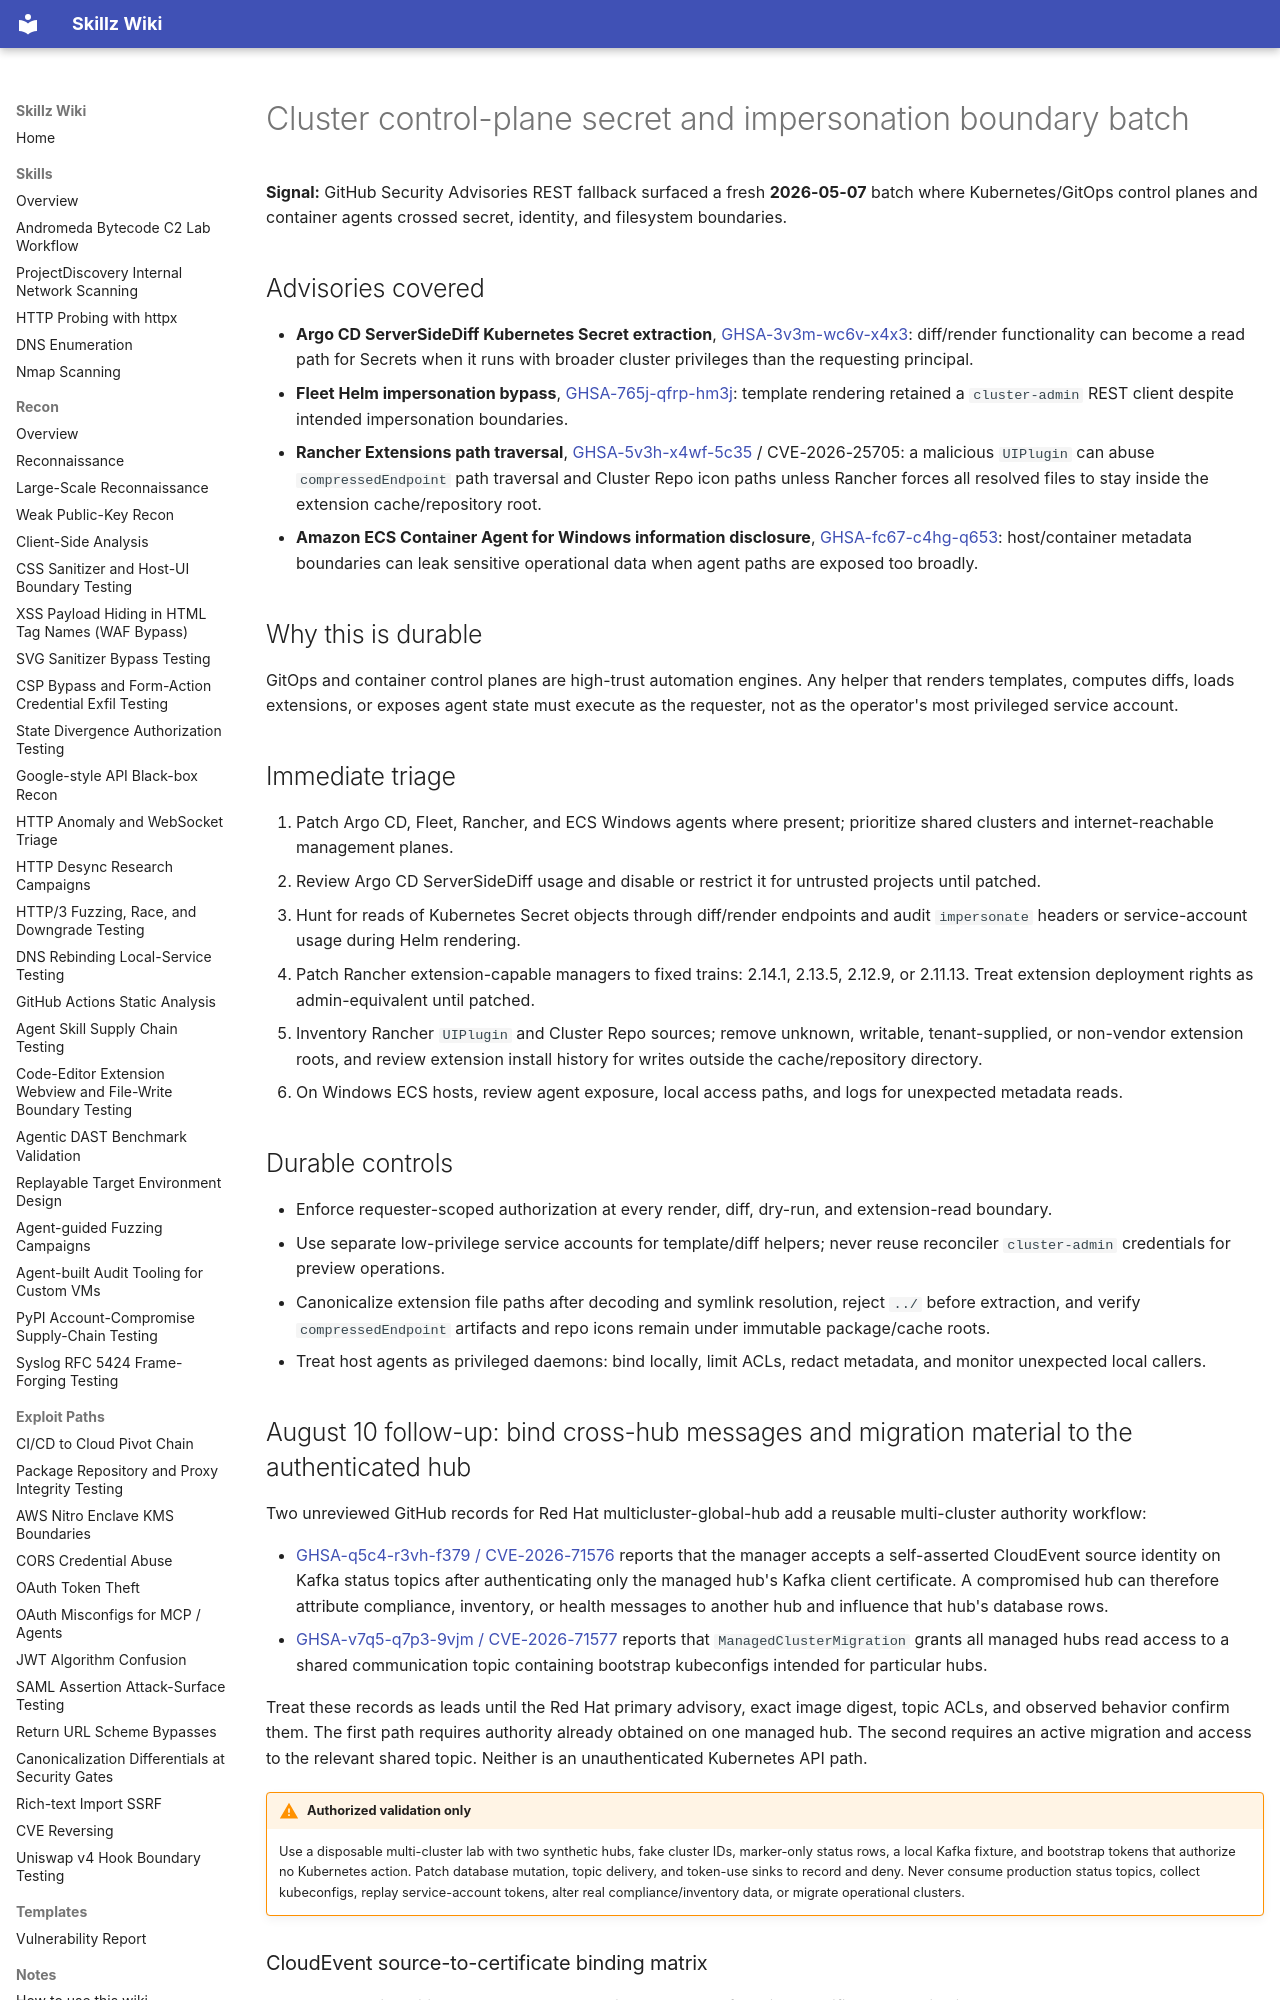

repository: bastet-ai/skillz-wiki · page: alerts/2026-05-07-cluster-control-plane-secret-and-impersonation-boundary-batch-ghsa/index.html · generator: mkdocs

# Cluster control-plane secret and impersonation boundary batch

**Signal:** GitHub Security Advisories REST fallback surfaced a fresh **2026-05-07** batch where Kubernetes/GitOps control planes and container agents crossed secret, identity, and filesystem boundaries.

## Advisories covered

- **Argo CD ServerSideDiff Kubernetes Secret extraction**, [GHSA-3v3m-wc6v-x4x3](https://github.com/advisories/GHSA-3v3m-wc6v-x4x3): diff/render functionality can become a read path for Secrets when it runs with broader cluster privileges than the requesting principal.
- **Fleet Helm impersonation bypass**, [GHSA-765j-qfrp-hm3j](https://github.com/advisories/GHSA-765j-qfrp-hm3j): template rendering retained a `cluster-admin` REST client despite intended impersonation boundaries.
- **Rancher Extensions path traversal**, [GHSA-5v3h-x4wf-5c35](https://github.com/advisories/GHSA-5v3h-x4wf-5c35) / CVE-2026-25705: a malicious `UIPlugin` can abuse `compressedEndpoint` path traversal and Cluster Repo icon paths unless Rancher forces all resolved files to stay inside the extension cache/repository root.
- **Amazon ECS Container Agent for Windows information disclosure**, [GHSA-fc67-c4hg-q653](https://github.com/advisories/GHSA-fc67-c4hg-q653): host/container metadata boundaries can leak sensitive operational data when agent paths are exposed too broadly.

## Why this is durable

GitOps and container control planes are high-trust automation engines. Any helper that renders templates, computes diffs, loads extensions, or exposes agent state must execute as the requester, not as the operator's most privileged service account.

## Immediate triage

1. Patch Argo CD, Fleet, Rancher, and ECS Windows agents where present; prioritize shared clusters and internet-reachable management planes.
2. Review Argo CD ServerSideDiff usage and disable or restrict it for untrusted projects until patched.
3. Hunt for reads of Kubernetes Secret objects through diff/render endpoints and audit `impersonate` headers or service-account usage during Helm rendering.
4. Patch Rancher extension-capable managers to fixed trains: 2.14.1, 2.13.5, 2.12.9, or 2.11.13. Treat extension deployment rights as admin-equivalent until patched.
5. Inventory Rancher `UIPlugin` and Cluster Repo sources; remove unknown, writable, tenant-supplied, or non-vendor extension roots, and review extension install history for writes outside the cache/repository directory.
6. On Windows ECS hosts, review agent exposure, local access paths, and logs for unexpected metadata reads.

## Durable controls

- Enforce requester-scoped authorization at every render, diff, dry-run, and extension-read boundary.
- Use separate low-privilege service accounts for template/diff helpers; never reuse reconciler `cluster-admin` credentials for preview operations.
- Canonicalize extension file paths after decoding and symlink resolution, reject `../` before extraction, and verify `compressedEndpoint` artifacts and repo icons remain under immutable package/cache roots.
- Treat host agents as privileged daemons: bind locally, limit ACLs, redact metadata, and monitor unexpected local callers.

## August 10 follow-up: bind cross-hub messages and migration material to the authenticated hub

Two unreviewed GitHub records for Red Hat multicluster-global-hub add a reusable multi-cluster authority workflow:

- [GHSA-q5c4-r3vh-f379 / CVE-2026-71576](https://github.com/advisories/GHSA-q5c4-r3vh-f379) reports that the manager accepts a self-asserted CloudEvent source identity on Kafka status topics after authenticating only the managed hub's Kafka client certificate. A compromised hub can therefore attribute compliance, inventory, or health messages to another hub and influence that hub's database rows.
- [GHSA-v7q5-q7p3-9vjm / CVE-2026-71577](https://github.com/advisories/GHSA-v7q5-q7p3-9vjm) reports that `ManagedClusterMigration` grants all managed hubs read access to a shared communication topic containing bootstrap kubeconfigs intended for particular hubs.

Treat these records as leads until the Red Hat primary advisory, exact image digest, topic ACLs, and observed behavior confirm them. The first path requires authority already obtained on one managed hub. The second requires an active migration and access to the relevant shared topic. Neither is an unauthenticated Kubernetes API path.

!!! warning "Authorized validation only"
    Use a disposable multi-cluster lab with two synthetic hubs, fake cluster IDs, marker-only status rows, a local Kafka fixture, and bootstrap tokens that authorize no Kubernetes action. Patch database mutation, topic delivery, and token-use sinks to record and deny. Never consume production status topics, collect kubeconfigs, replay service-account tokens, alter real compliance/inventory data, or migrate operational clusters.
